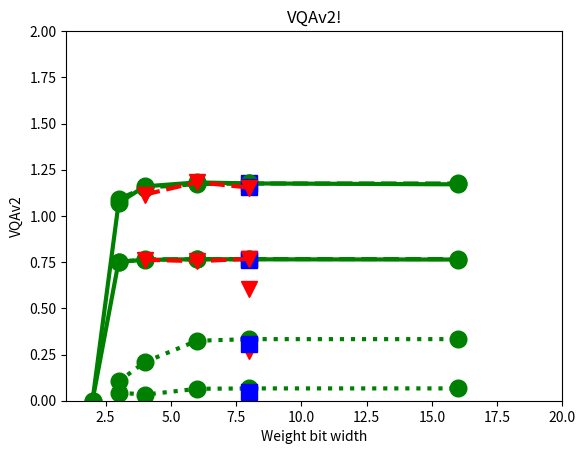

Generate this figure with matplotlib:
import matplotlib.pyplot as plt
import numpy as np

################ LlaVa - NEXT
nan = np.nan
weightVec = [2, 3, 4, 6, 8, 16]

numQuantType = 3
numActQuant = 3
numWeightQuant = 6

markersize=12
linewidth = 3
colorVec = ['green' , 'blue' , 'red']           # denotes awq vs sq vs naive
lineStyleVec = ['solid' , 'dashed' , 'dotted']  # denotes activation quantization
markerVec = ['o', 's', 'v']                     # denotes activation quantization

act_names = ['fp16', 'int8', 'int4']
quant_names = ['_awq', '_sq', '_naive']

## CIDER
fp16_awq = [0, 1.0696, 1.1598, 1.1813, 1.1759, 1.1709]
int8_awq = [nan, 1.0907, 1.1532, 1.1721, 1.1755, 1.1755]
int4_awq = [nan, 0.0444, 0.0328, 0.0645, 0.0666, 0.0666]

fp16_sq = [nan, nan, nan, nan, 1.177, nan]
int8_sq = [nan, nan, nan, nan, 1.1563, nan]
int4_sq = [nan, nan, nan, nan, 0.0476, nan]

fp16_naive = [nan, nan, nan, nan, nan, nan]
int8_naive = [nan, nan, 1.1152, 1.1825, 1.1534, nan]
int4_naive = [nan, nan, nan, nan, 0.270, nan]

for ind_ActQuant in range(numActQuant):
    currLineStyle = lineStyleVec[ind_ActQuant]
    currActStr = act_names[ind_ActQuant]
    for ind_QuantType in range(numQuantType):
        currMarker = markerVec[ind_QuantType]
        currColor = colorVec[ind_QuantType]
        currStr = currActStr + quant_names[ind_QuantType]
        plt.plot(weightVec, eval(currStr), color=currColor, linestyle=currLineStyle, linewidth = linewidth,
            marker=currMarker, markerfacecolor=currColor, markersize=markersize)

plt.ylim(0,2)
plt.xlim(1,20)
plt.xlabel('Weight bit width')
plt.ylabel('CIDER')
plt.title('CIDER!')
plt.show()

## VQAv2
fp16_awq = [0, 0.7526, 0.762, 0.7658, 0.7652, 0.764]
int8_awq = [nan, 0.7502, 0.7652, 0.7654, 0.7666, 0.7666]
int4_awq = [nan, 0.1042, 0.209, 0.3244, 0.3333, 0.3333]

fp16_sq = [nan, nan, nan, nan, 0.7648, nan]
int8_sq = [nan, nan, nan, nan, 0.761, nan]
int4_sq = [nan, nan, nan, nan, 0.3048, nan]

fp16_naive = [nan, nan, nan, nan, nan, nan]
int8_naive = [nan, nan, 0.7630, 0.755, 0.768, nan]
int4_naive = [nan, nan, nan, nan, 0.606, nan]

for ind_ActQuant in range(numActQuant):
    currLineStyle = lineStyleVec[ind_ActQuant]
    currActStr = act_names[ind_ActQuant]
    for ind_QuantType in range(numQuantType):
        currMarker = markerVec[ind_QuantType]
        currColor = colorVec[ind_QuantType]
        currStr = currActStr + quant_names[ind_QuantType]
        plt.plot(weightVec, eval(currStr), color=currColor, linestyle=currLineStyle, linewidth = linewidth,
            marker=currMarker, markerfacecolor=currColor, markersize=markersize)

plt.ylim(0,2)
plt.xlim(1,20)
plt.xlabel('Weight bit width')
plt.ylabel('VQAv2')
plt.title('VQAv2!')
plt.show()

################ OPT
